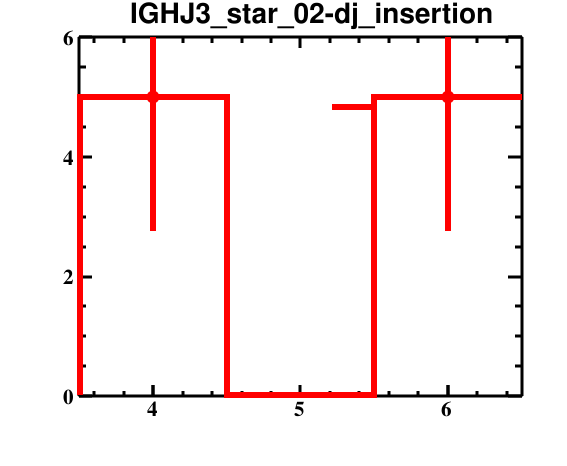

Data behind this chart, as committed beside it:
bin_low_edge, contents, binerror, xtitle, binlabel
2.5, 0.0, 0.0, , 
3.5, 5.0, 2.236, , 
4.5, 0.0, 0.0, , 
5.5, 5.0, 2.236, , 
6.5, 0.0, 0.0, , 
